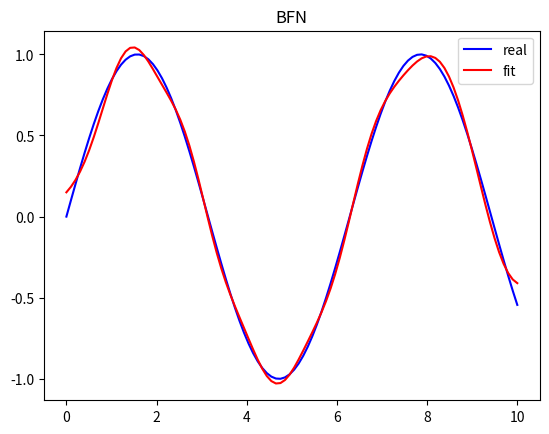

Write the Python code that produced this figure.
import numpy as np
import matplotlib.pyplot as plt


class RBFN(object):

    def __init__(self, hidden_shape, sigma=1.0):
        self.hidden_shape = hidden_shape
        self.sigma = sigma
        self.centers = None
        self.weights = None

    def _kernel_function(self, center, data_point):
        return np.exp(-self.sigma*np.linalg.norm(center-data_point)**2)

    def _calculate_interpolation_matrix(self, X):
        G = np.zeros((len(X), self.hidden_shape))
        for data_point_arg, data_point in enumerate(X):
            for center_arg, center in enumerate(self.centers):
                G[data_point_arg, center_arg] = self._kernel_function(
                        center, data_point)
        return G

    def _select_centers(self, X):
        random_args = np.random.choice(len(X), self.hidden_shape)
        centers = X[random_args]
        return centers

    def fit(self, X, Y):
        self.centers = self._select_centers(X)
        G = self._calculate_interpolation_matrix(X)
        self.weights = np.dot(np.linalg.pinv(G), Y)

    def predict(self, X):
        G = self._calculate_interpolation_matrix(X)
        predictions = np.dot(G, self.weights)
        return predictions


if __name__ == "__main__":

    x = np.linspace(0, 10, 100)
    y = np.sin(x)

    model = RBFN(hidden_shape=15, sigma=1.)
    model.fit(x, y)
    y_pred = model.predict(x)

    plt.plot(x, y, 'b-', label='real')
    plt.plot(x, y_pred, 'r-', label='fit')
    plt.legend(loc='upper right')
    plt.title('BFN')
    plt.show()
